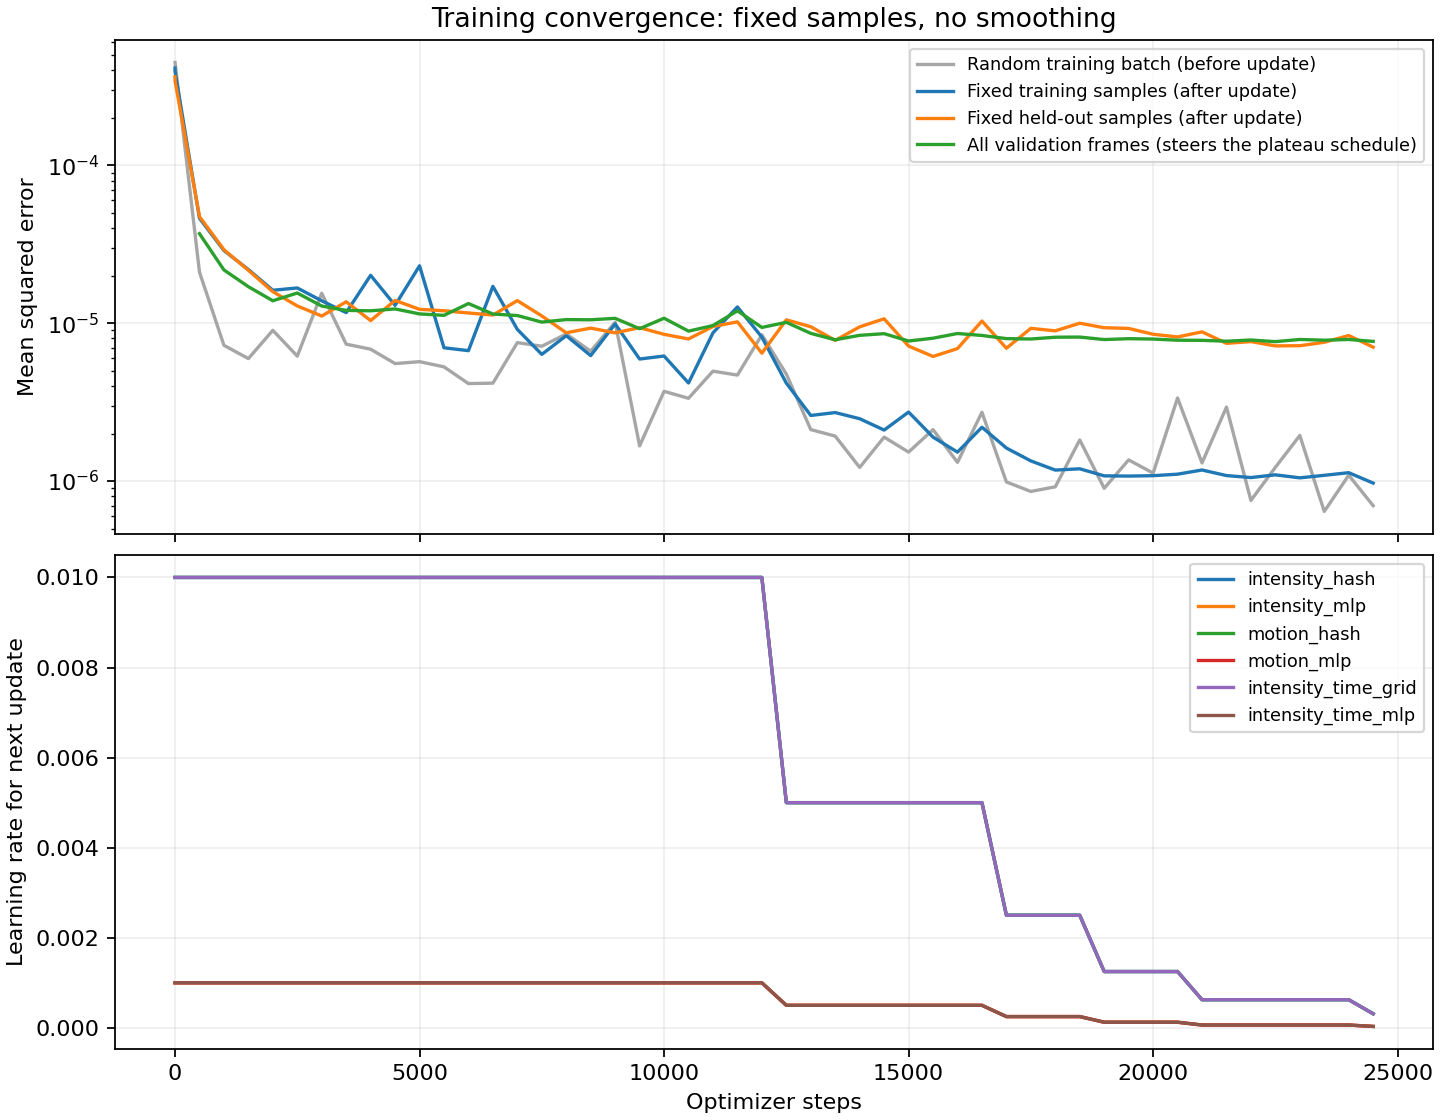

Data behind this chart, as committed beside it:
step, batch_mse, temporal_l2, total_loss, fixed_training_mse, fixed_validation_mse, validation_frames_mse, elapsed_seconds, next_lr_intensity_hash, next_lr_intensity_mlp, next_lr_motion_hash, next_lr_motion_mlp, next_lr_intensity_time_grid, next_lr_intensity_time_mlp
0, , , , 0.0004128, 0.0003632, , 0.114, 0.01, 0.001, 0.01, 0.001, 0.01, 0.001
1, 0.000448, 0.0, 0.000448, 0.0003924, 0.0003415, , 1.783, 0.01, 0.001, 0.01, 0.001, 0.01, 0.001
500, 2.1076170014566742e-05, 0.0, 2.1076170014566742e-05, 4.6186396089283254e-05, 4.732675539538858e-05, 3.689447760575377e-05, 97.29, 0.01, 0.001, 0.01, 0.001, 0.01, 0.001
1000, 7.2423786150466185e-06, 0.0, 7.2423786150466185e-06, 2.8851576132535544e-05, 2.9203350921108183e-05, 2.174454893853462e-05, 203.2, 0.01, 0.001, 0.01, 0.001, 0.01, 0.001
1500, 5.9680905906134285e-06, 0.0, 5.9680905906134285e-06, 2.186766630424918e-05, 2.1627632504537862e-05, 1.702555806396764e-05, 311.4, 0.01, 0.001, 0.01, 0.001, 0.01, 0.001
2000, 9.012003829411697e-06, 0.0, 9.012003829411697e-06, 1.6164735793743716e-05, 1.5843701269377295e-05, 1.3868619148394394e-05, 420.6, 0.01, 0.001, 0.01, 0.001, 0.01, 0.001
2500, 6.18811282038223e-06, 0.0, 6.18811282038223e-06, 1.671632392361589e-05, 1.2863182711881032e-05, 1.5524768657854342e-05, 531.5, 0.01, 0.001, 0.01, 0.001, 0.01, 0.001
3000, 1.5474715837626718e-05, 0.0, 1.5474715837626718e-05, 1.3858302364535978e-05, 1.1100487650719607e-05, 1.2844893235200047e-05, 642.4, 0.01, 0.001, 0.01, 0.001, 0.01, 0.001
3500, 7.366760655713733e-06, 0.0, 7.366760655713733e-06, 1.166385832160515e-05, 1.3665174442650045e-05, 1.205269935101054e-05, 754.2, 0.01, 0.001, 0.01, 0.001, 0.01, 0.001
4000, 6.84291899233358e-06, 0.0, 6.84291899233358e-06, 2.0104917145860176e-05, 1.0388038807956361e-05, 1.198126238111333e-05, 866.9, 0.01, 0.001, 0.01, 0.001, 0.01, 0.001
4500, 5.54876805836102e-06, 0.0, 5.54876805836102e-06, 1.297254404059668e-05, 1.3937474038553701e-05, 1.2312707486399689e-05, 979.3, 0.01, 0.001, 0.01, 0.001, 0.01, 0.001
5000, 5.705607236450305e-06, 0.0, 5.705607236450305e-06, 2.3090190406304846e-05, 1.224369611699883e-05, 1.1448213059583161e-05, 1093, 0.01, 0.001, 0.01, 0.001, 0.01, 0.001
5500, 5.2899781621817965e-06, 0.0, 5.2899781621817965e-06, 6.9875271701622006e-06, 1.1988362100869547e-05, 1.1212992563961466e-05, 1205, 0.01, 0.001, 0.01, 0.001, 0.01, 0.001
6000, 4.145228103880072e-06, 0.0, 4.145228103880072e-06, 6.699766660494823e-06, 1.1607189125475056e-05, 1.3319619510727954e-05, 1318, 0.01, 0.001, 0.01, 0.001, 0.01, 0.001
6500, 4.172740773356054e-06, 0.0, 4.172740773356054e-06, 1.7115828673199855e-05, 1.1261799073907845e-05, 1.1428939640416753e-05, 1430, 0.01, 0.001, 0.01, 0.001, 0.01, 0.001
7000, 7.531717528763693e-06, 0.0, 7.531717528763693e-06, 9.134203371715365e-06, 1.3895871382962214e-05, 1.1181249178689999e-05, 1544, 0.01, 0.001, 0.01, 0.001, 0.01, 0.001
7500, 7.147478754632175e-06, 0.0, 7.147478754632175e-06, 6.344464878681572e-06, 1.1117123422755755e-05, 1.016093944658925e-05, 1659, 0.01, 0.001, 0.01, 0.001, 0.01, 0.001
8000, 8.546612662030384e-06, 0.0, 8.546612662030384e-06, 8.335098440622282e-06, 8.69557757410374e-06, 1.0539700077158093e-05, 1773, 0.01, 0.001, 0.01, 0.001, 0.01, 0.001
8500, 6.6479133238317445e-06, 0.0, 6.6479133238317445e-06, 6.232534111333809e-06, 9.310067915730373e-06, 1.0510248465269924e-05, 1887, 0.01, 0.001, 0.01, 0.001, 0.01, 0.001
9000, 1.0135184311366174e-05, 0.0, 1.0135184311366174e-05, 9.893214453957335e-06, 8.690293251966318e-06, 1.0731496332206486e-05, 2000, 0.01, 0.001, 0.01, 0.001, 0.01, 0.001
9500, 1.6712019714759663e-06, 0.0, 1.6712019714759663e-06, 5.929803903748727e-06, 9.366264557083482e-06, 9.230254020832907e-06, 2114, 0.01, 0.001, 0.01, 0.001, 0.01, 0.001
10000, 3.7024574339739047e-06, 0.0, 3.7024574339739047e-06, 6.1958093295461985e-06, 8.501160361576393e-06, 1.0751292131555226e-05, 2228, 0.01, 0.001, 0.01, 0.001, 0.01, 0.001
10500, 3.3439812341384823e-06, 0.0, 3.3439812341384823e-06, 4.181969710975553e-06, 7.944947994474655e-06, 8.906594578789789e-06, 2342, 0.01, 0.001, 0.01, 0.001, 0.01, 0.001
11000, 4.969594556314405e-06, 0.0, 4.969594556314405e-06, 8.687055860178963e-06, 9.530085097031183e-06, 9.663856212035527e-06, 2456, 0.01, 0.001, 0.01, 0.001, 0.01, 0.001
11500, 4.691432877734769e-06, 0.0, 4.691432877734769e-06, 1.2670522533258745e-05, 1.0196953431659383e-05, 1.197830419586857e-05, 2570, 0.01, 0.001, 0.01, 0.001, 0.01, 0.001
12000, 8.442636499239597e-06, 0.0, 8.442636499239597e-06, 8.163537772820242e-06, 6.458276505198261e-06, 9.400273544939407e-06, 2684, 0.01, 0.001, 0.01, 0.001, 0.01, 0.001
12500, 4.762319804285653e-06, 0.0, 4.762319804285653e-06, 4.172957019337368e-06, 1.050150658959448e-05, 1.0127578425190337e-05, 2798, 0.005, 0.0005, 0.005, 0.0005, 0.005, 0.0005
13000, 2.1195585304667475e-06, 0.0, 2.1195585304667475e-06, 2.6040223742877655e-06, 9.495831052039225e-06, 8.621235442382527e-06, 2912, 0.005, 0.0005, 0.005, 0.0005, 0.005, 0.0005
13500, 1.9274903024779633e-06, 0.0, 1.9274903024779633e-06, 2.716538678035382e-06, 7.782694891841032e-06, 7.849951745183245e-06, 3026, 0.005, 0.0005, 0.005, 0.0005, 0.005, 0.0005
14000, 1.2204459380882327e-06, 0.0, 1.2204459380882327e-06, 2.4836143165510183e-06, 9.48102245330221e-06, 8.37797140098786e-06, 3141, 0.005, 0.0005, 0.005, 0.0005, 0.005, 0.0005
14500, 1.8987725525221322e-06, 0.0, 1.8987725525221322e-06, 2.104443532412818e-06, 1.0662198668179083e-05, 8.584120436502916e-06, 3255, 0.005, 0.0005, 0.005, 0.0005, 0.005, 0.0005
15000, 1.5265731008184957e-06, 0.0, 1.5265731008184957e-06, 2.7361484404366026e-06, 7.160910289559755e-06, 7.712324781297767e-06, 3369, 0.005, 0.0005, 0.005, 0.0005, 0.005, 0.0005
15500, 2.1178768747631693e-06, 0.0, 2.1178768747631693e-06, 1.899221826896595e-06, 6.156686392502363e-06, 8.033957244049798e-06, 3483, 0.005, 0.0005, 0.005, 0.0005, 0.005, 0.0005
16000, 1.3146836863597855e-06, 0.0, 1.3146836863597855e-06, 1.5258174488798778e-06, 6.90454557030707e-06, 8.603874258378667e-06, 3597, 0.005, 0.0005, 0.005, 0.0005, 0.005, 0.0005
16500, 2.727754235820612e-06, 0.0, 2.727754235820612e-06, 2.193118823641153e-06, 1.0320146999610546e-05, 8.362428810800942e-06, 3712, 0.005, 0.0005, 0.005, 0.0005, 0.005, 0.0005
17000, 9.87555722531397e-07, 0.0, 9.87555722531397e-07, 1.6195054107125979e-06, 6.939201154229992e-06, 7.983844407382612e-06, 3827, 0.0025, 0.00025, 0.0025, 0.00025, 0.0025, 0.00025
17500, 8.598116210123408e-07, 0.0, 8.598116210123408e-07, 1.342197537640365e-06, 9.279768857591246e-06, 7.939965180839765e-06, 3940, 0.0025, 0.00025, 0.0025, 0.00025, 0.0025, 0.00025
18000, 9.201303896588797e-07, 0.0, 9.201303896588797e-07, 1.1742087428390334e-06, 8.942028875602826e-06, 8.151199543884805e-06, 4054, 0.0025, 0.00025, 0.0025, 0.00025, 0.0025, 0.00025
18500, 1.822564968279039e-06, 0.0, 1.822564968279039e-06, 1.1964843573742185e-06, 9.998780017443175e-06, 8.167444989785959e-06, 4167, 0.0025, 0.00025, 0.0025, 0.00025, 0.0025, 0.00025
19000, 9.005913170767599e-07, 0.0, 9.005913170767599e-07, 1.079504668532843e-06, 9.356544621808253e-06, 7.876900171454047e-06, 4274, 0.00125, 0.000125, 0.00125, 0.000125, 0.00125, 0.000125
19500, 1.362344846711494e-06, 0.0, 1.362344846711494e-06, 1.0758875162193504e-06, 9.266717527589838e-06, 7.977835704438631e-06, 4381, 0.00125, 0.000125, 0.00125, 0.000125, 0.00125, 0.000125
20000, 1.1231853704884998e-06, 0.0, 1.1231853704884998e-06, 1.0819612777202698e-06, 8.507824123889535e-06, 7.934219115685149e-06, 4486, 0.00125, 0.000125, 0.00125, 0.000125, 0.00125, 0.000125
20500, 3.3609746878937585e-06, 0.0, 3.3609746878937585e-06, 1.1062094053899352e-06, 8.183969067475515e-06, 7.803392432267763e-06, 4592, 0.00125, 0.000125, 0.00125, 0.000125, 0.00125, 0.000125
21000, 1.3035901247349102e-06, 0.0, 1.3035901247349102e-06, 1.1756264681475626e-06, 8.814084559450918e-06, 7.787620150283517e-06, 4698, 0.000625, 6.25e-05, 0.000625, 6.25e-05, 0.000625, 6.25e-05
21500, 2.94218057206308e-06, 0.0, 2.94218057206308e-06, 1.0839245926279948e-06, 7.454181059440921e-06, 7.688244399601653e-06, 4804, 0.000625, 6.25e-05, 0.000625, 6.25e-05, 0.000625, 6.25e-05
22000, 7.541784725617617e-07, 0.0, 7.541784725617617e-07, 1.0530827919270696e-06, 7.646121962005793e-06, 7.825644963756681e-06, 4909, 0.000625, 6.25e-05, 0.000625, 6.25e-05, 0.000625, 6.25e-05
22500, 1.222254923050059e-06, 0.0, 1.222254923050059e-06, 1.0954507520436989e-06, 7.1835500099922935e-06, 7.639955919326125e-06, 5002, 0.000625, 6.25e-05, 0.000625, 6.25e-05, 0.000625, 6.25e-05
23000, 1.945095391420182e-06, 0.0, 1.945095391420182e-06, 1.0485087909982445e-06, 7.201384529849798e-06, 7.888359139327896e-06, 5086, 0.000625, 6.25e-05, 0.000625, 6.25e-05, 0.000625, 6.25e-05
23500, 6.424659204640193e-07, 0.0, 6.424659204640193e-07, 1.0878853874648617e-06, 7.568528896291191e-06, 7.803473980691745e-06, 5164, 0.000625, 6.25e-05, 0.000625, 6.25e-05, 0.000625, 6.25e-05
24000, 1.089568968382082e-06, 0.0, 1.089568968382082e-06, 1.130614781303964e-06, 8.356410455006576e-06, 7.88511677211324e-06, 5235, 0.000625, 6.25e-05, 0.000625, 6.25e-05, 0.000625, 6.25e-05
24500, 6.984566880419152e-07, 0.0, 6.984566880419152e-07, 9.71277053864862e-07, 7.050323443390853e-06, 7.669929856831924e-06, 5304, 0.0003125, 3.125e-05, 0.0003125, 3.125e-05, 0.0003125, 3.125e-05
